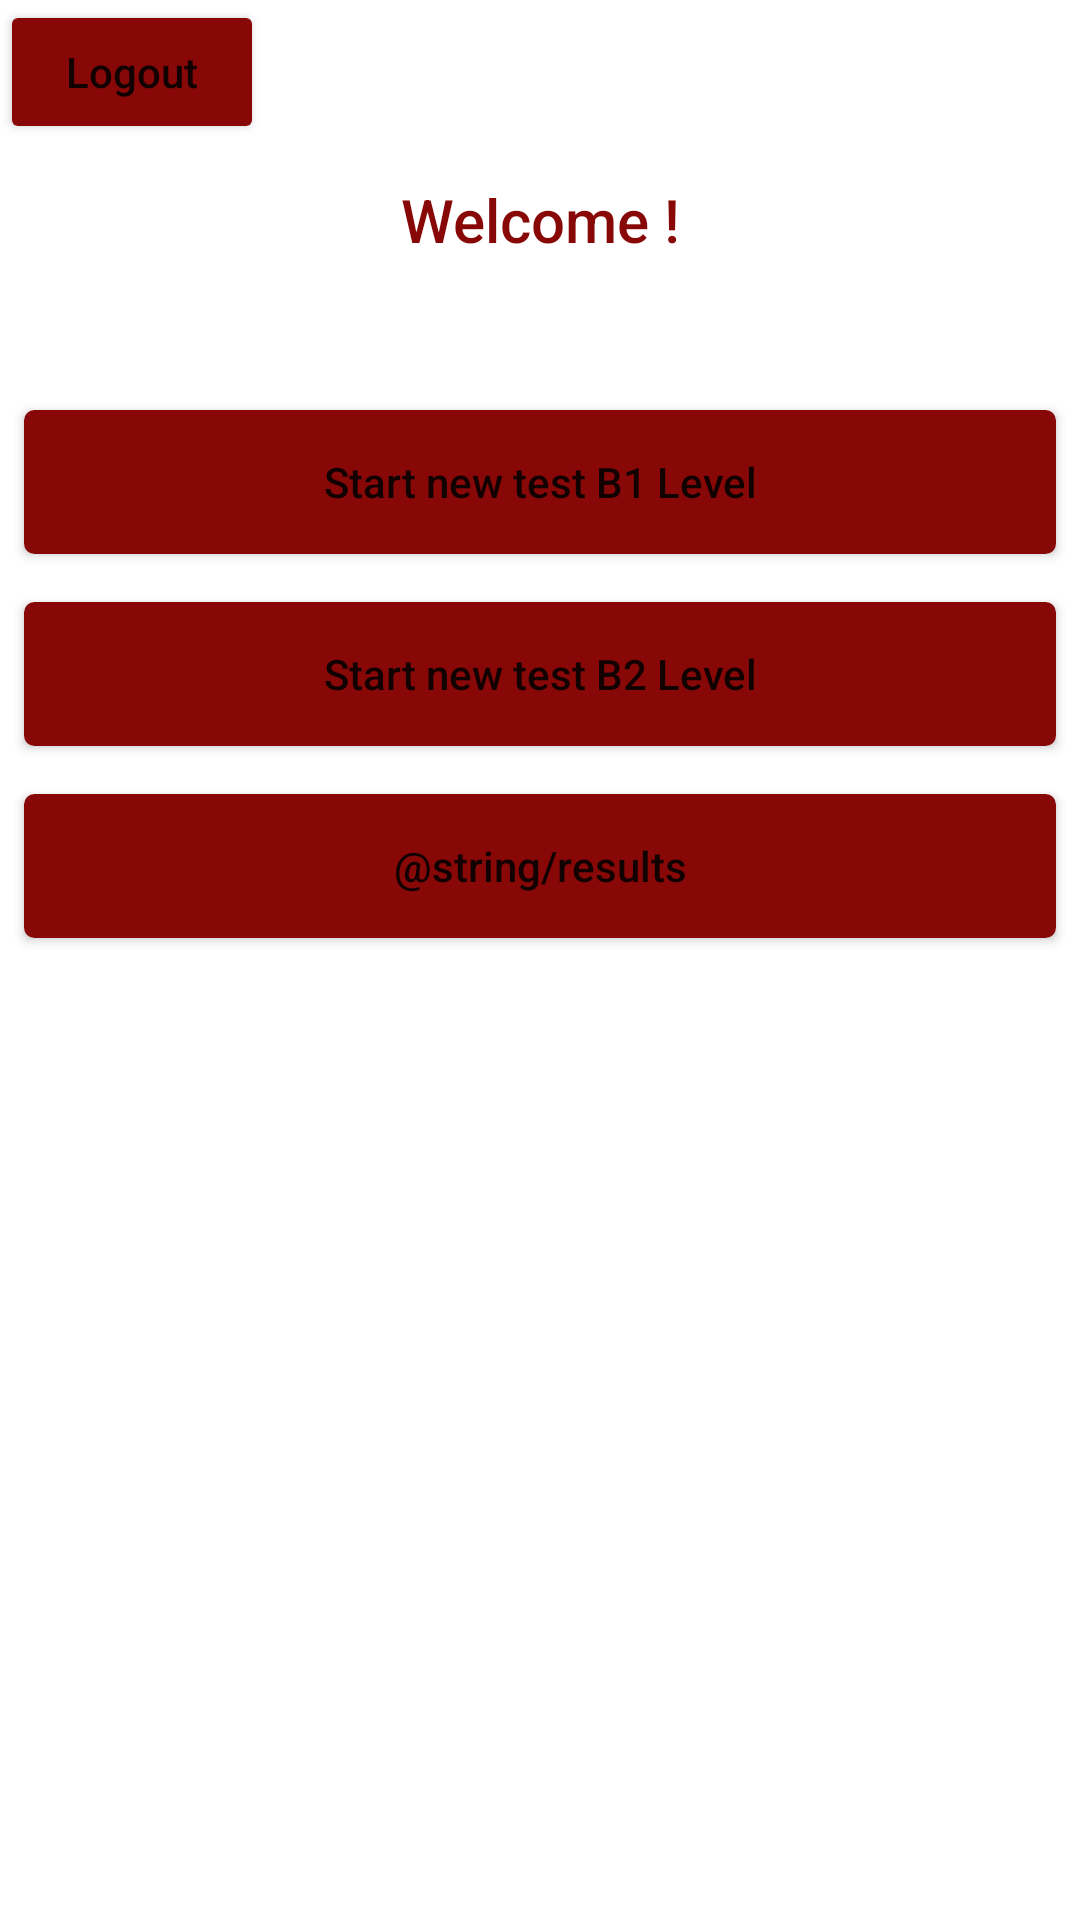

Write the Android layout XML for this screen, with the resource values it uses.
<!-- AndroidManifest.xml: application theme Theme.Adts_PAPEI_Proj -->
<!-- res/layout/activity_home.xml -->
<?xml version="1.0" encoding="utf-8"?>
<layout xmlns:android="http://schemas.android.com/apk/res/android"
    xmlns:app="http://schemas.android.com/apk/res-auto">

    <data>
        <variable
            name="vm"
            type="com.example.adts_papei_proj.data.viewmodels.MainViewModel" />
        <import type="android.view.View"/>
    </data>


<androidx.constraintlayout.widget.ConstraintLayout
    android:layout_width="match_parent"
    android:layout_height="match_parent">

    <Button
        android:backgroundTint="@color/bloodred"
        android:id="@+id/logoutBtn"
        android:layout_width="wrap_content"
        android:layout_height="wrap_content"
        app:layout_constraintStart_toStartOf="parent"
        app:layout_constraintTop_toTopOf="parent"
        app:layout_constraintBottom_toTopOf="@+id/usernameText"
        android:text="@string/logout"
        android:textAllCaps="false"
        android:onClick="onClick">
    </Button>

    <TextView
        android:fontFamily="sans-serif-medium"
        android:textColor="@color/bloodred"
        android:id="@+id/usernameText"
        android:layout_width="match_parent"
        android:layout_height="wrap_content"
        android:text="@string/welcome"
        android:textSize="20sp"
        android:lines="2"
        android:gravity="center"
        app:layout_constraintEnd_toEndOf="parent"
        app:layout_constraintTop_toBottomOf="@+id/logoutBtn">

    </TextView>

    <LinearLayout
        android:layout_width="match_parent"
        android:layout_height="wrap_content"
        app:layout_constraintStart_toStartOf="parent"
        app:layout_constraintEnd_toEndOf="parent"
        app:layout_constraintTop_toBottomOf="@+id/usernameText"
        android:orientation="vertical"
        android:layout_marginTop="30dp">

        <Button
            android:background="@drawable/roundedbtn"
            android:backgroundTint="@color/bloodred"
            android:id="@+id/report"
            android:layout_width="match_parent"
            android:layout_height="wrap_content"
            android:text="@string/new_test_b1"
            android:textAllCaps="false"
            android:onClick="@{()->vm.startNewTestB1Level()}"
            android:layout_margin="8dp">
        </Button>

        <Button
            android:background="@drawable/roundedbtn"
            android:backgroundTint="@color/bloodred"
            android:id="@+id/startnewB2"
            android:layout_width="match_parent"
            android:layout_height="wrap_content"
            android:text="@string/new_test_b2"
            android:textAllCaps="false"
            android:onClick="@{()->vm.startNewTestB2Level()}"
            android:layout_margin="8dp">
        </Button>
        <Button
            android:background="@drawable/roundedbtn"
            android:backgroundTint="@color/bloodred"
            android:id="@+id/showResultsBtn"
            android:layout_width="match_parent"
            android:layout_height="wrap_content"
            android:text="@string/results"
            android:textAllCaps="false"
            android:onClick="@{()->vm.showResults()}"
            android:layout_margin="8dp">
        </Button>

    </LinearLayout>


    </androidx.constraintlayout.widget.ConstraintLayout>

</layout>
<!-- resources referenced by this layout -->
<resources>
  <color name="bloodred">#880808</color>
  <!-- drawable roundedbtn (drawable) -->
  <?xml version="1.0" encoding="utf-8"?>
  <selector xmlns:android="http://schemas.android.com/apk/res/android" >
      <item android:state_pressed="true" >
          <shape android:shape="rectangle"  >
              <corners android:radius="3dip" />
              <stroke android:width="1dip" android:color="@color/bloodred" />
              <gradient android:angle="-90" android:startColor="@color/black" android:endColor="@color/bloodred"  />
          </shape>
      </item>
      <item android:state_focused="true">
          <shape android:shape="rectangle"  >
              <corners android:radius="3dip" />
              <stroke android:width="1dip" android:color="@color/bloodred" />
              <solid android:color="@color/bloodred"/>
          </shape>
      </item>
      <item android:state_enabled="false">
          <shape android:shape="rectangle"  >
              <corners android:radius="3dip" />
              <stroke android:width="1dip" android:color="@color/grey" />
              <solid android:color="@color/grey"/>
          </shape>
      </item>
      <item >
          <shape android:shape="rectangle"  >
              <corners android:radius="3dip" />
              <stroke android:width="1dip" android:color="@color/bloodred" />
              <gradient android:angle="-90" android:startColor="@color/white" android:endColor="@color/bloodred" />
          </shape>
      </item>
  </selector>
  <string name="logout">Logout</string>
  <string name="new_test_b1">Start new test B1 Level</string>
  <string name="new_test_b2">Start new test B2 Level</string>
  <string name="welcome">"Welcome !"</string>
  <style name="Theme.Adts_PAPEI_Proj" parent="Theme.MaterialComponents.DayNight.DarkActionBar">
          
          <item name="colorPrimary">@color/purple_500</item>
          <item name="colorPrimaryVariant">@color/purple_700</item>
          <item name="colorOnPrimary">@color/white</item>
          
          <item name="colorSecondary">@color/bloodred</item>
          <item name="colorSecondaryVariant">@color/teal_700</item>
          <item name="colorOnSecondary">@color/black</item>
          
          <item name="android:statusBarColor" tools:targetApi="l">?attr/colorPrimaryVariant</item>
          
      </style>
  <color name="black">#FF000000</color>
  <color name="grey">#696969</color>
  <color name="white">#FFFFFFFF</color>
  <color name="purple_500">#FF6200EE</color>
  <color name="purple_700">#FF3700B3</color>
  <color name="teal_700">#FF018786</color>
</resources>
